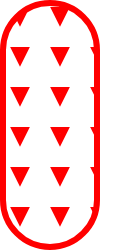
t = 0.00 s
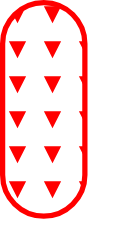
t = 0.38 s
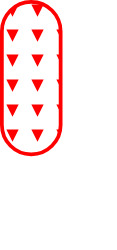
t = 1.13 s
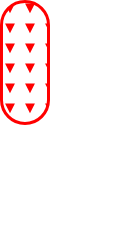
t = 1.50 s
t = 1.88 s: frame unchanged from t = 1.13 s, image omitted
t = 2.63 s: frame unchanged from t = 0.38 s, image omitted

The animated SVG that drew these frames (rendered in a browser with its animation timeline set to each time). Animation: 1 SMIL element (animateTransform=1); one cycle of 3.00 s, repeats indefinitely.

<svg width="117" height="250" xmlns="http://www.w3.org/2000/svg"><g transform="translate(0)"><g style="stroke:red;stroke-width:6;"><g style="fill:url(#pattern);"><defs><pattern id="pattern" x="0" y="0" width="40" height="40" patternUnits="userSpaceOnUse"><polygon points="15,10 25,10 20,20"></polygon></pattern></defs><rect x="3" y="3" width="94" height="244" rx="47" ry="47"><animateTransform attributeType="xml" attributeName="transform" type="scale" values="1,1; 0.5,0.5; 1,1" begin="0s" dur="3s" repeatCount="indefinite"></animateTransform></rect></g></g></g></svg>
